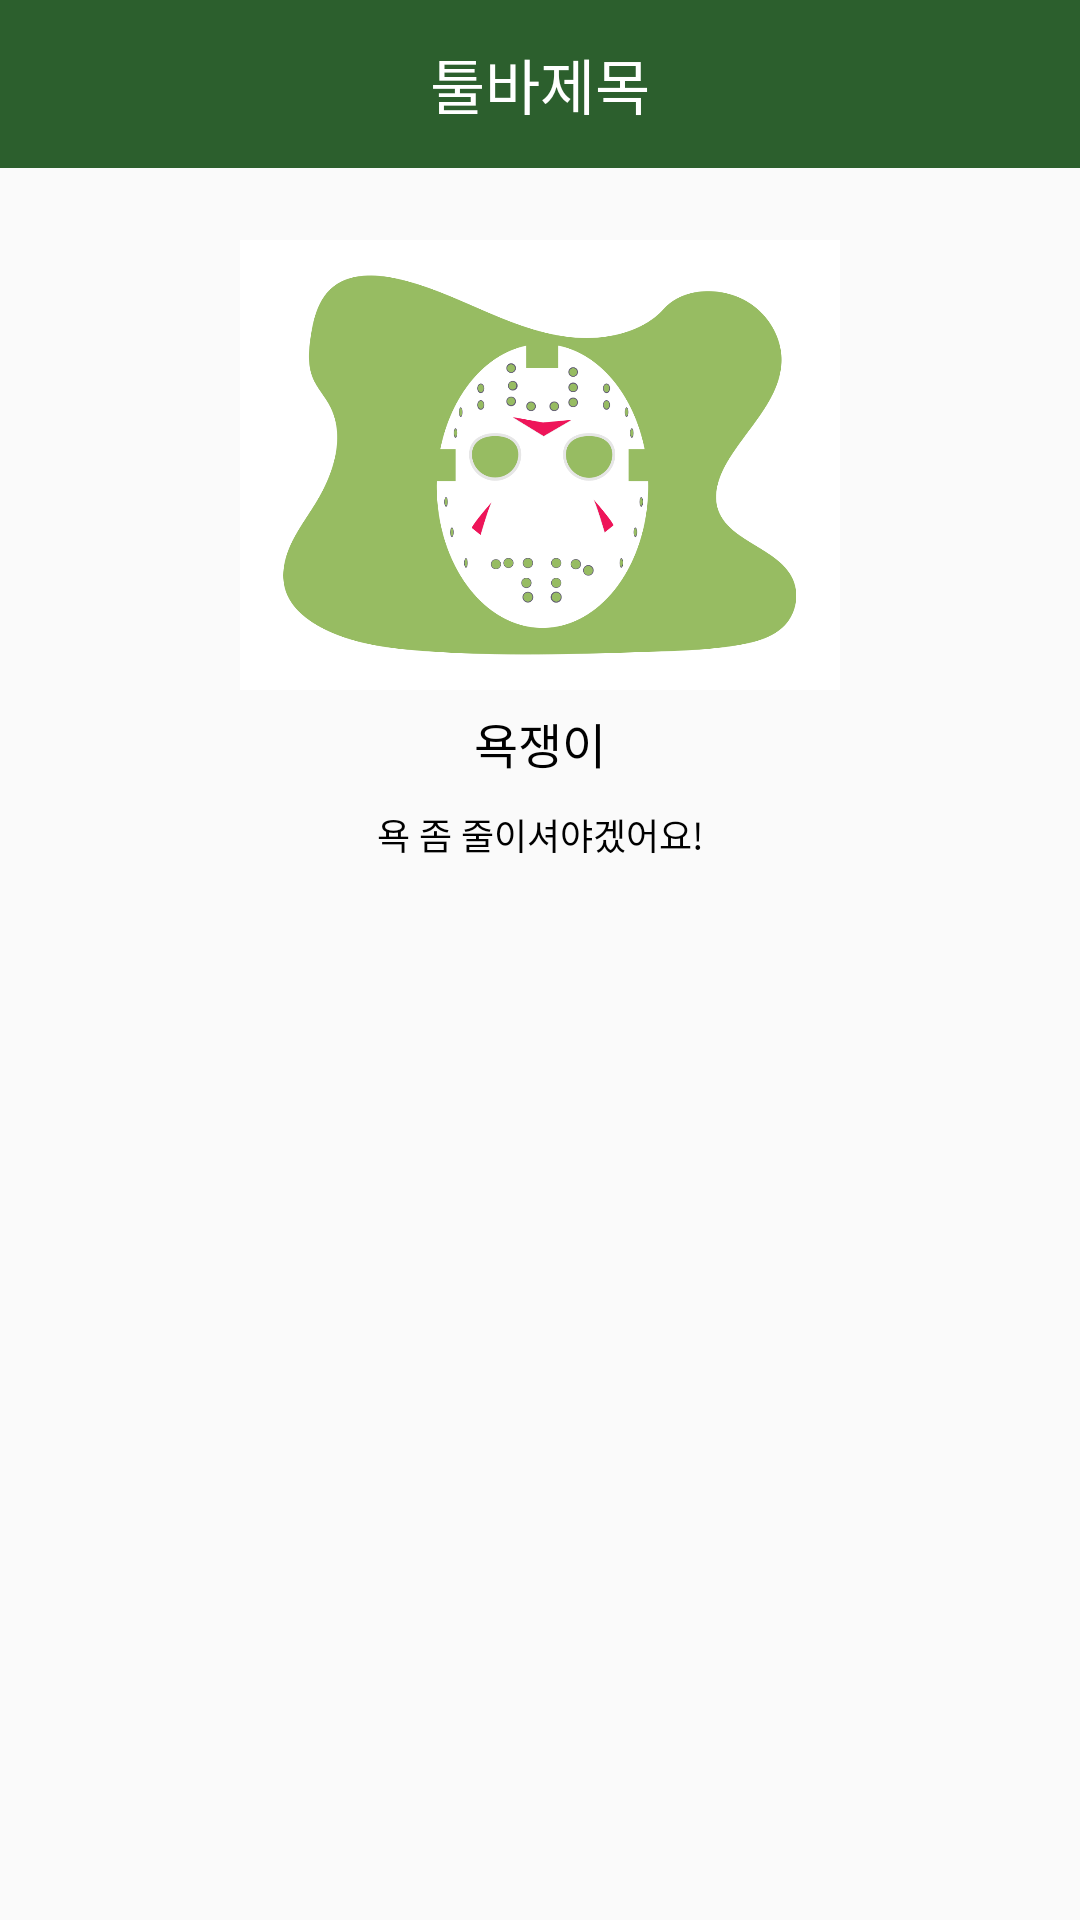

This screen was rendered from an Android layout file. Write that file and the resources it references.
<!-- AndroidManifest.xml: application theme Theme.StopSwear -->
<!-- res/layout/main_nav_header.xml -->
<?xml version="1.0" encoding="utf-8"?>
<androidx.constraintlayout.widget.ConstraintLayout xmlns:android="http://schemas.android.com/apk/res/android"
    xmlns:app="http://schemas.android.com/apk/res-auto"
    xmlns:tools="http://schemas.android.com/tools"
    android:layout_width="match_parent"
    android:layout_height="wrap_content">

    <include
        layout="@layout/toolbar_title"
        android:id="@+id/toolbarTitleLayout"
        app:layout_constraintTop_toTopOf="parent"/>

    <ImageView
        android:id="@+id/headerImage"
        android:layout_width="200dp"
        android:layout_height="150dp"
        android:scaleType="centerCrop"
        android:layout_marginTop="24dp"
        app:layout_constraintEnd_toEndOf="parent"
        app:layout_constraintHorizontal_bias="0.5"
        app:layout_constraintStart_toStartOf="parent"
        app:layout_constraintTop_toBottomOf="@+id/toolbarTitleLayout"
        app:srcCompat="@drawable/adult"
        tools:srcCompat="@tools:sample/avatars" />

    <TextView
        android:id="@+id/headerText1"
        android:layout_width="wrap_content"
        android:layout_height="wrap_content"
        android:layout_marginTop="6dp"
        android:text="욕쟁이"
        android:textSize="16sp"
        android:textColor="#000"
        app:layout_constraintEnd_toEndOf="parent"
        app:layout_constraintHorizontal_bias="0.5"
        app:layout_constraintStart_toStartOf="parent"
        app:layout_constraintTop_toBottomOf="@+id/headerImage" />

    <TextView
        android:id="@+id/headerText2"
        android:layout_width="wrap_content"
        android:layout_height="wrap_content"
        android:layout_marginTop="10dp"
        android:text="욕 좀 줄이셔야겠어요!"
        android:textColor="#000"
        android:textSize="12sp"
        app:layout_constraintEnd_toEndOf="parent"
        app:layout_constraintHorizontal_bias="0.5"
        app:layout_constraintStart_toStartOf="parent"
        app:layout_constraintTop_toBottomOf="@+id/headerText1" />

</androidx.constraintlayout.widget.ConstraintLayout>
<!-- res/layout/toolbar_title.xml (included above) -->
<?xml version="1.0" encoding="utf-8"?>
<androidx.constraintlayout.widget.ConstraintLayout xmlns:android="http://schemas.android.com/apk/res/android"
    xmlns:app="http://schemas.android.com/apk/res-auto"
    xmlns:tools="http://schemas.android.com/tools"
    android:id="@+id/toolbarTitleLayout"
    android:layout_width="match_parent"
    android:layout_height="56dp"
    >

    <ImageView
        android:layout_width="match_parent"
        android:layout_height="match_parent"
        android:background="@color/forest_green"/>

    <ImageButton
        android:id="@+id/toolbarBackbutton"
        android:layout_width="30dp"
        android:layout_height="30dp"
        android:layout_marginStart="22dp"
        android:layout_marginEnd="10dp"
        android:background="@null"
        android:padding="5dp"
        android:src="@drawable/ic_baseline_arrow_back_24"
        app:layout_constraintBottom_toBottomOf="parent"
        app:layout_constraintLeft_toLeftOf="parent"
        app:layout_constraintTop_toTopOf="parent" />

    <TextView
        android:id="@+id/toolbarTitle"
        android:layout_width="0dp"
        android:layout_height="wrap_content"
        android:textColor="@color/white"
        android:textSize="20dp"
        android:gravity="center"
        app:layout_constraintBottom_toBottomOf="parent"
        app:layout_constraintEnd_toEndOf="parent"
        app:layout_constraintStart_toStartOf="parent"
        app:layout_constraintTop_toTopOf="parent"
        tools:text="툴바제목"/>

</androidx.constraintlayout.widget.ConstraintLayout>
<!-- resources referenced by this layout -->
<resources>
  <color name="forest_green">#FF2C5F2D</color>
  <color name="white">#FFFFFFFF</color>
  <!-- drawable adult: png bitmap (drawable, 62958 bytes) -->
  <style name="Theme.StopSwear" parent="Theme.AppCompat.Light.NoActionBar">
          
          <item name="colorPrimary">@color/purple_500</item>
          <item name="colorPrimaryVariant">@color/black</item>
          <item name="colorOnPrimary">@color/white</item>
          
          <item name="colorSecondary">@color/teal_200</item>
          <item name="colorSecondaryVariant">@color/teal_700</item>
          <item name="colorOnSecondary">@color/black</item>
          
          <item name="android:statusBarColor" tools:targetApi="l">?attr/colorPrimaryVariant</item>
          
      </style>
  <color name="purple_500">#FF6200EE</color>
  <color name="black">#FF000000</color>
  <color name="teal_200">#FF03DAC5</color>
  <color name="teal_700">#FF018786</color>
</resources>
